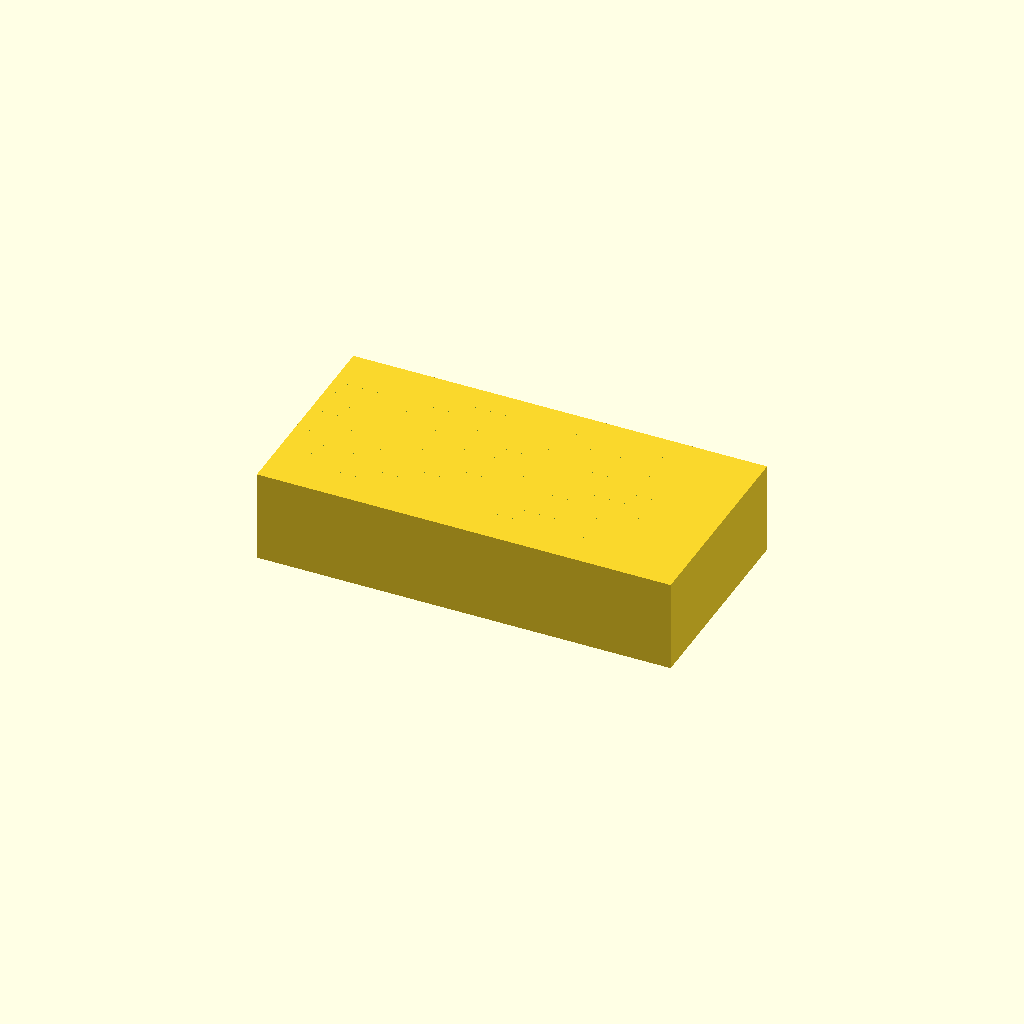
Cell 1 — every parameter at its default value.
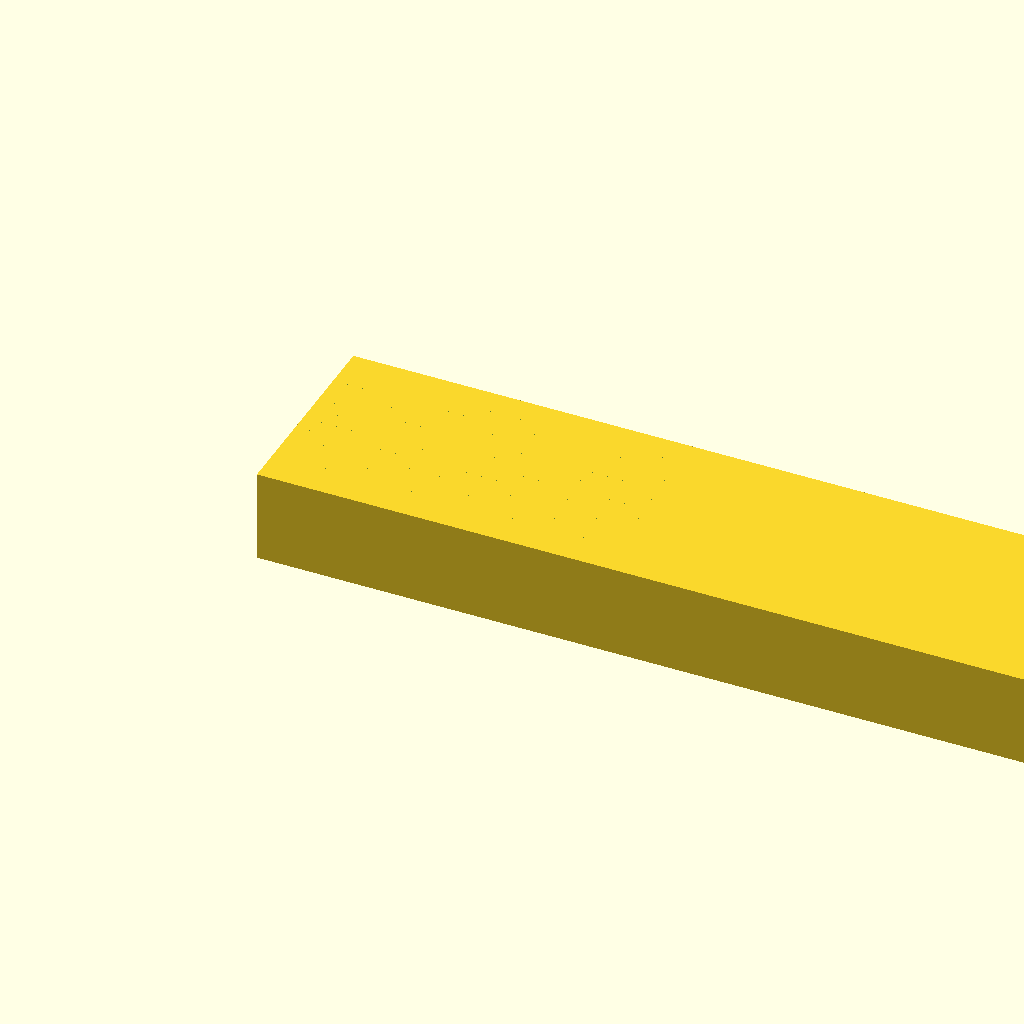
Cell 2: the same model with base_length = 180.
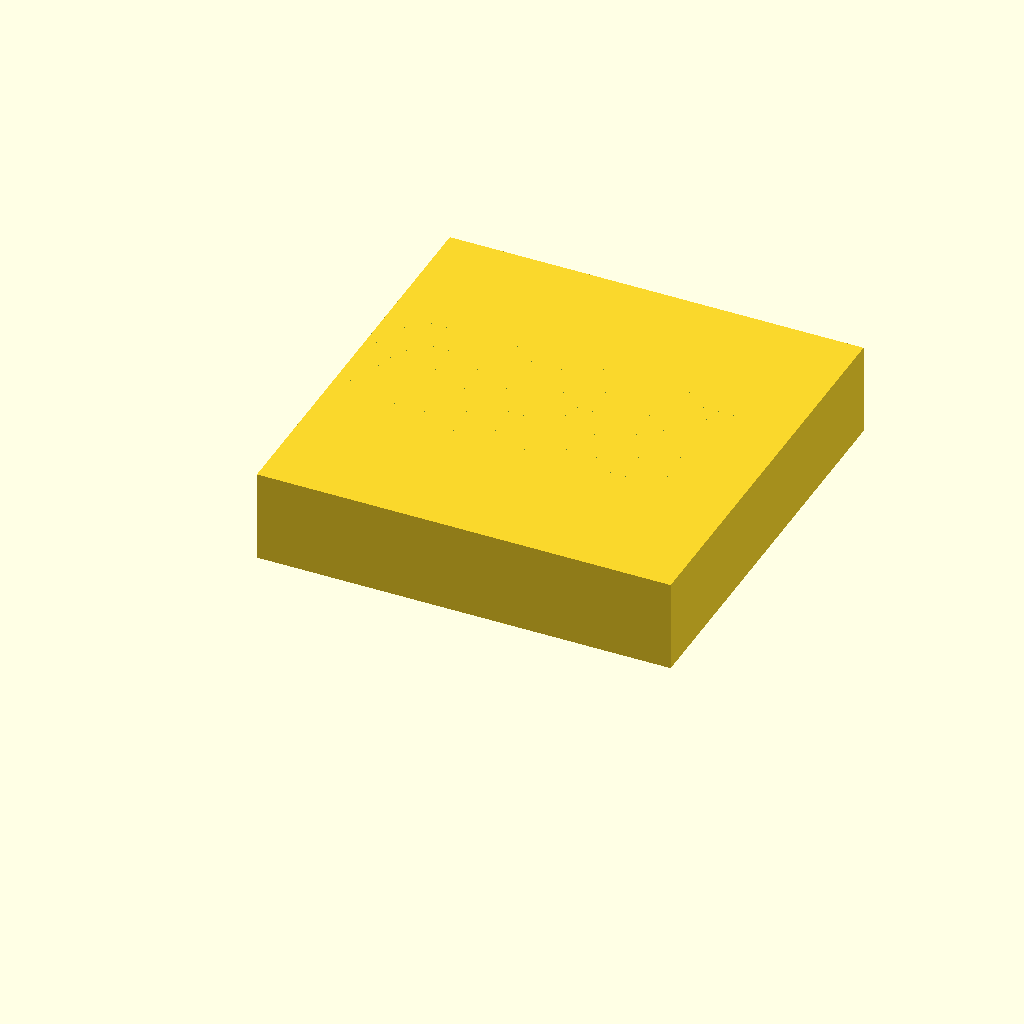
Cell 3 — base_width set to 90, the other parameters unchanged.
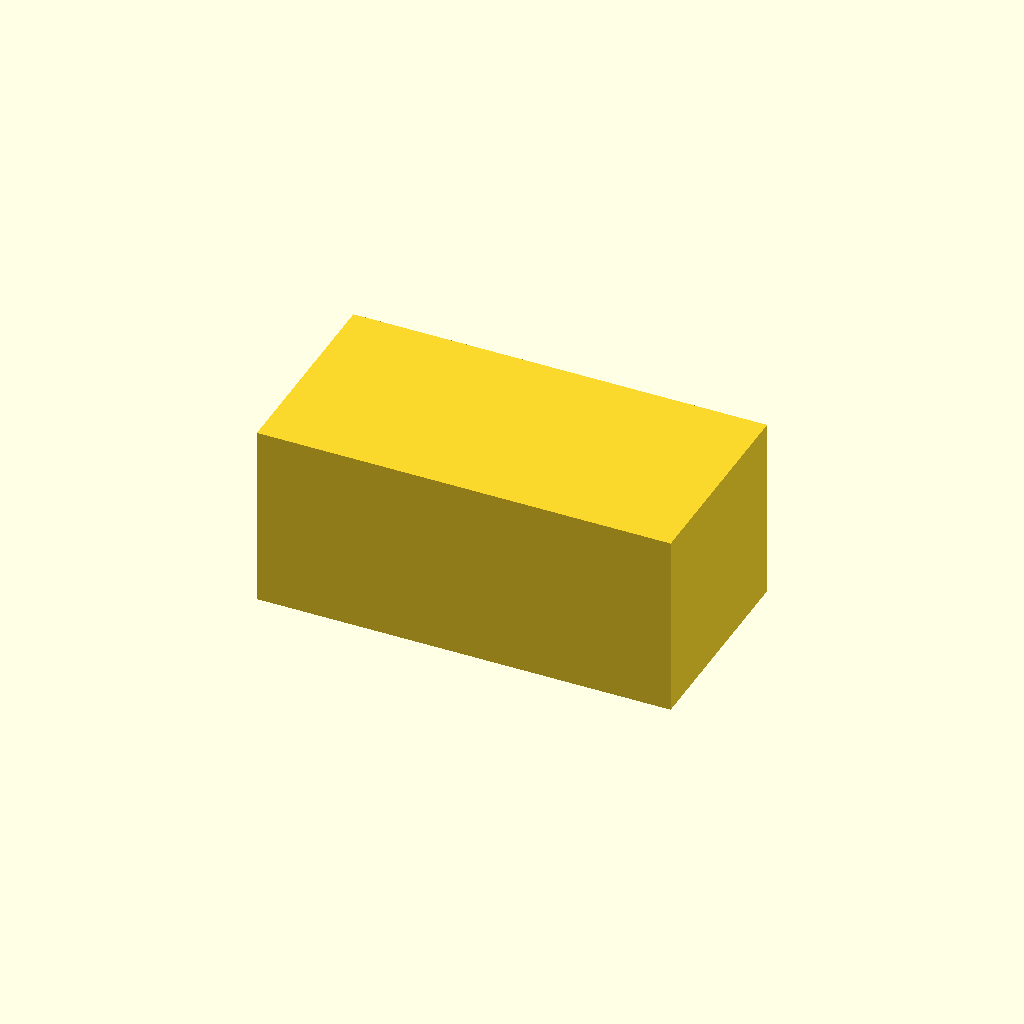
Cell 4 — base_height set to 40, the other parameters unchanged.
All cells are drawn from one camera (rotation 55°, 0°, 25°, orthographic, colour scheme Cornfield), so only the parameter changes between them.
OpenSCAD source file bench/results/main-tiiny/code/tiiny_Qwen_Qwen3-30B-A3B-Instruct/slide_drying_rack_s1_a1.scad:
// Dimensions for the drying rack
$fn = 64; // Smooth curves

// Base block dimensions
base_length = 90;   // X direction
base_width = 45;    // Y direction
base_height = 20;   // Z direction

// Slot dimensions
slot_length = 77;     // Along X
slot_width = 1.6;       // Y direction (width of slot)
slot_depth = 10;      // Z direction (depth into top face)

// Spacing between slots (center-to-center in Y)
slot_spacing = 3.5;

// Number of slots
num_slots = 10;

// Calculate total width occupied by slots (center-to-center)
total_slot_width = (num_slots - 1) * slot_spacing + slot_width;

// Centering offset for slots in Y
y_offset = (base_width - total_slot_width) / 2;

// Centering offset for slots in X
x_offset = (base_length - slot_length) / 2;

// Create the base block, but now place it so that the bottom is at z = 0
// The original cube was centered at (0,0,0), so we need to shift it down by base_height/2
translate([0, 0, -base_height/2]) {
    cube(size = [base_length, base_width, base_height], center = false);
}

// Cut the slots using difference
difference() {
    // Keep the base block (now sitting on z=0)
    translate([0, 0, -base_height/2]) {
        cube(size = [base_length, base_width, base_height], center = false);
    }

    // For each slot, create a rectangular prism to cut out
    for (i = [0 : num_slots - 1]) {
        // Calculate Y position of this slot (center-to-center spacing)
        y_pos = y_offset + i * slot_spacing;

        // Create a rectangular prism for the slot
        // Cut from z = 0 up to z = slot_depth (so it's 10 mm deep from the top)
        // Extend slightly beyond the top face to ensure clean cut
        translate([0, y_pos, 0]) {
            cube(size = [slot_length, slot_width + 0.02, slot_depth + 0.02], center = false);
        }
    }
}
Parameter table extracted from the source (name, type, default, range or options):
base_length: number, default 90
base_width: number, default 45
base_height: number, default 20
slot_length: number, default 77
slot_width: number, default 1.6
slot_depth: number, default 10
slot_spacing: number, default 3.5
num_slots: number, default 10
